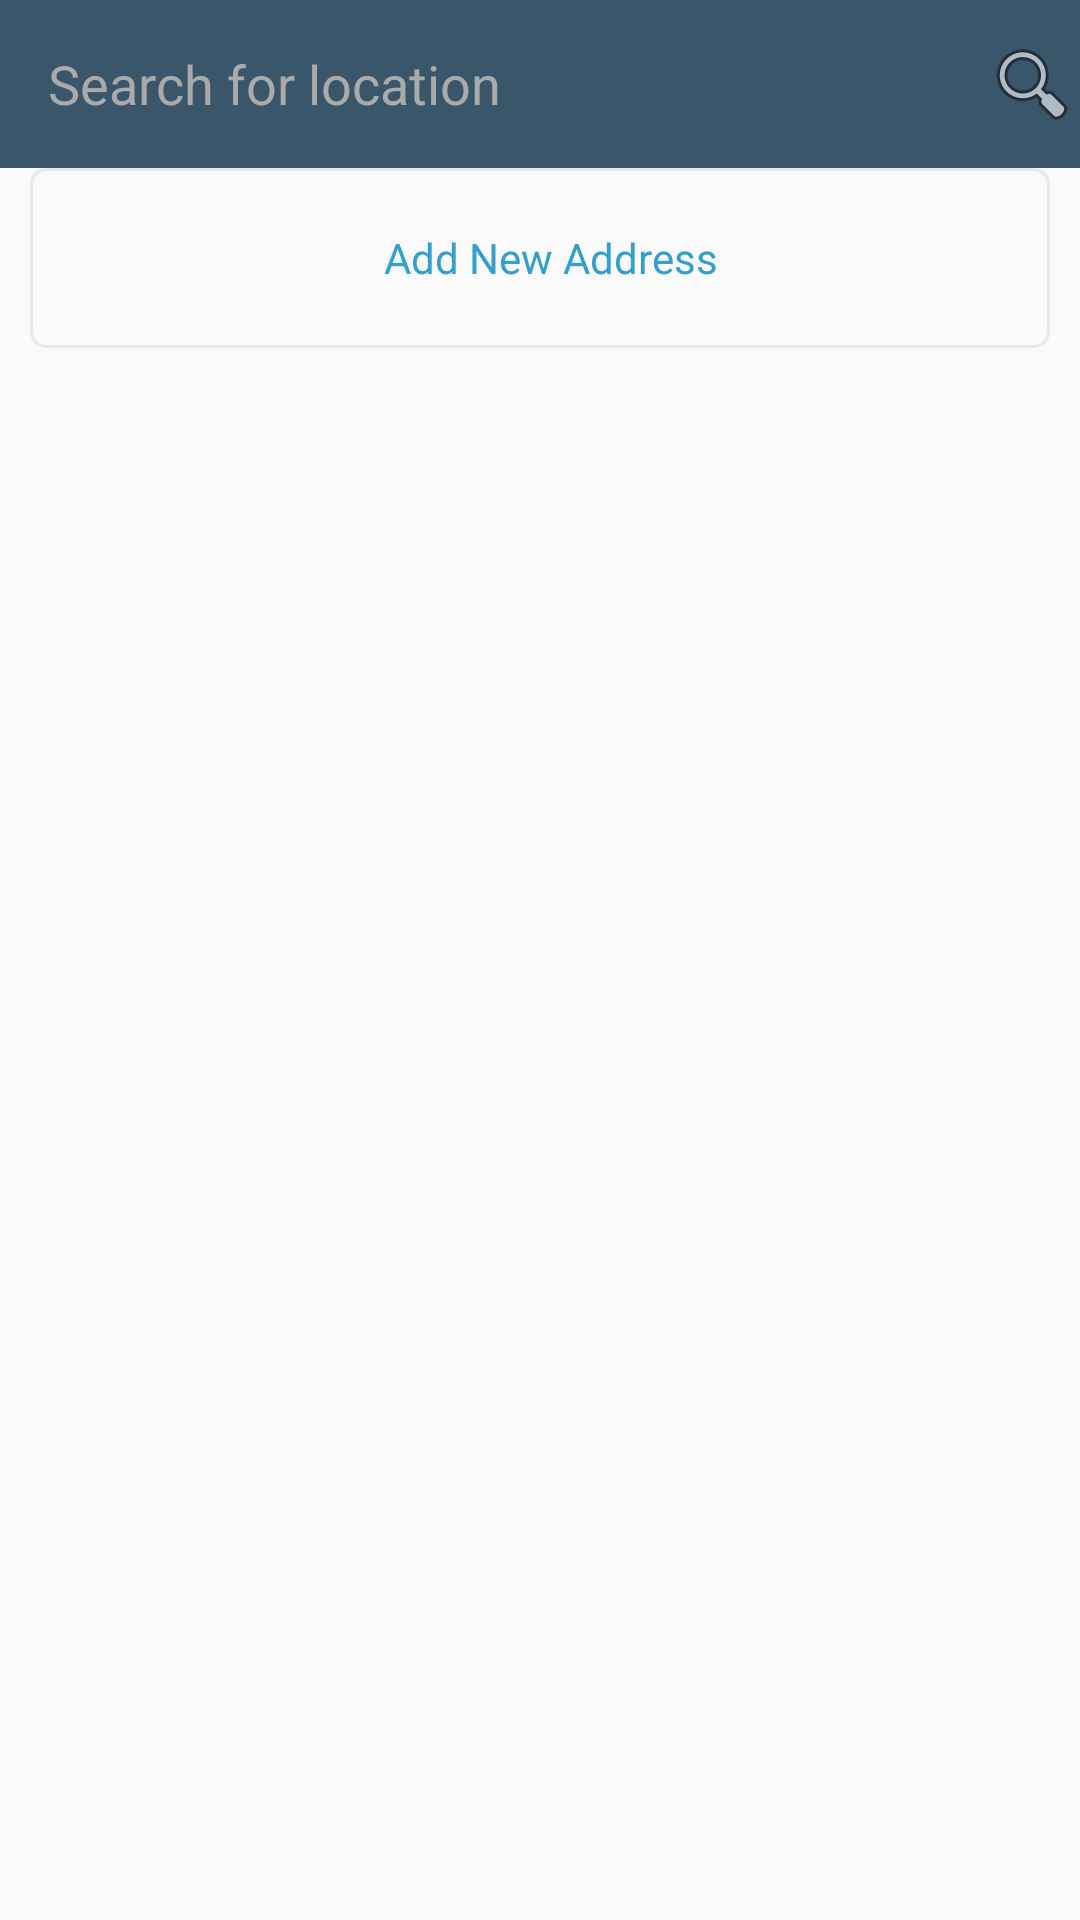

The Android layout XML behind this screen, and the referenced resources:
<!-- AndroidManifest.xml: application theme AppTheme -->
<!-- res/layout/activity_lcation.xml -->
<?xml version="1.0" encoding="utf-8"?>
<LinearLayout
    xmlns:android="http://schemas.android.com/apk/res/android"
    xmlns:app="http://schemas.android.com/apk/res-auto"
    xmlns:tools="http://schemas.android.com/tools"
    android:layout_width="match_parent"
    android:layout_height="match_parent"
    android:orientation="vertical"
    tools:context=".Activity.LcationActivity">
    <include layout="@layout/locations_search_tool_bar"
         android:id="@+id/t1">

    </include>

    <LinearLayout
        android:layout_marginLeft="10dp"
        android:layout_marginRight="10dp"
        android:layout_width="match_parent"
        android:layout_height="60dp"
        android:gravity="center"
        android:background="@drawable/location_shape"
        android:id="@+id/linearaddress"
        android:orientation="horizontal">

        <LinearLayout
            android:layout_width="match_parent"
            android:gravity="center|center_horizontal"
            android:layout_height="match_parent"
            android:orientation="vertical">
            <TextView
                android:id="@+id/addadress"
                android:gravity="center|center"
                android:text="  Add New Address"
                android:textColor="#339FCF"
                android:layout_width="match_parent"
                android:layout_height="match_parent" />
        </LinearLayout>
    </LinearLayout>

</LinearLayout>
<!-- res/layout/locations_search_tool_bar.xml (included above) -->
<android.support.v7.widget.Toolbar xmlns:android="http://schemas.android.com/apk/res/android"
    android:layout_width="match_parent"
    android:layout_height="wrap_content"
    xmlns:app="http://schemas.android.com/apk/res-auto"
    android:background="@color/loginblue"
    android:minHeight="?attr/actionBarSize"
    app:titleTextAppearance="@style/Toolbar.TitleText"
    app:theme="@style/MyToolBarTheme"
    android:id="@+id/producy_items_title"
    app:popupTheme="@style/MyPopUpTheme">


    <LinearLayout
        android:id="@+id/search_layout"
        app:layout_scrollFlags="scroll|snap"
        android:layout_width="match_parent"
        android:layout_height="wrap_content"
        android:orientation="horizontal"
        android:layout_below="@+id/toolbar"
        android:background="@color/loginblue">

        <EditText
            android:id="@+id/Sub_products_scarch"
            android:layout_width="0dp"
            android:layout_weight="0.8"
            android:layout_height="wrap_content"
            android:background="@color/loginblue"
            android:drawableRight="@android:drawable/ic_menu_search"
            android:gravity="left|center"
            android:hint="Search for location "
            android:textColorHint="@android:color/darker_gray" />


    </LinearLayout>

</android.support.v7.widget.Toolbar>
<!-- resources referenced by this layout -->
<resources>
  <color name="loginblue">#3A566B</color>
  <!-- drawable location_shape (drawable) -->
  <?xml version="1.0" encoding="utf-8"?>
  <shape xmlns:android="http://schemas.android.com/apk/res/android"
      android:shape="rectangle" android:padding="10dp">
  
      <corners
          android:bottomRightRadius="5dp"
          android:bottomLeftRadius="5dp"
          android:topLeftRadius="5dp"
          android:topRightRadius="5dp"/>
      <stroke android:width="1dp" android:color="#44B5C4B5" />
  </shape>
  <style name="MyPopUpTheme" parent="ThemeOverlay.AppCompat.Light">
          <item name="android:background">@color/overflowMenuBg
          </item>  
          <item name="android:textColorPrimary">#ffffff</item>
  
      </style>
  <style name="MyToolBarTheme" parent="ThemeOverlay.AppCompat.Light">
          <item name="android:textColorPrimary">@color/white
          </item>  
          <item name="android:textColorSecondary">@android:color/white</item>  
      </style>
  <style name="Toolbar.TitleText" parent="TextAppearance.Widget.AppCompat.Toolbar.Title">
          <item name="android:textSize">12dp</item>
  
      </style>
  <style name="AppTheme" parent="Theme.AppCompat.Light.NoActionBar">
          
          <item name="colorPrimary">@color/colorPrimary</item>
          <item name="colorPrimaryDark">@color/colorPrimaryDark</item>
          <item name="colorAccent">@color/colorAccent</item>
       
          <item name="android:textColorSecondary">@color/black</item>
  
      </style>
  <color name="overflowMenuBg">#a6a5a1</color>
  <color name="white">#ffffff</color>
  <color name="colorPrimary">#DA4242</color>
  <color name="colorPrimaryDark">#00574B</color>
  <color name="colorAccent">#D81B60</color>
  <color name="black">#000</color>
</resources>
